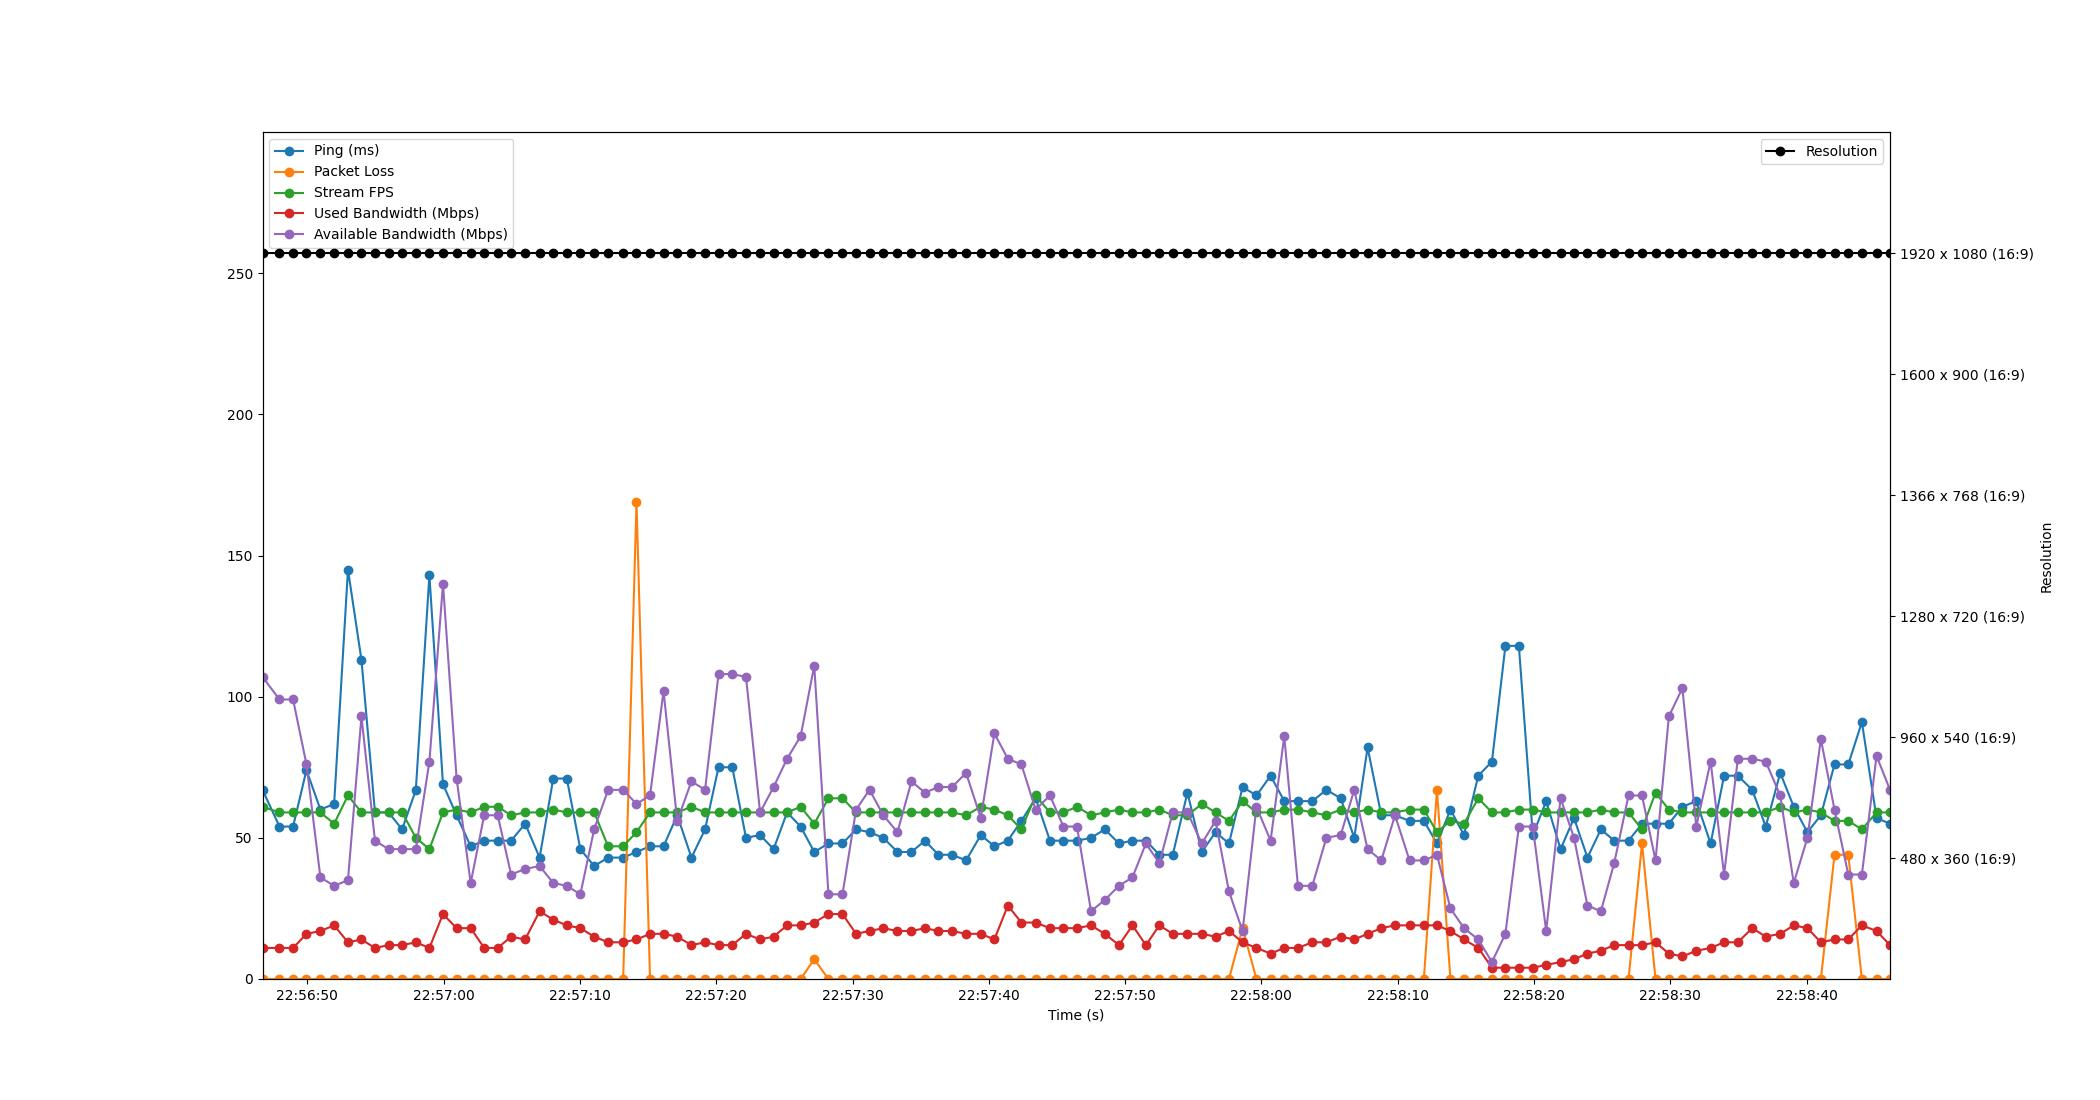

Data behind this chart, as committed beside it:
Time, Timestamp, Ping, Packet Loss, Stream FPS, Used Bandwidth, Resolution, Available Bandwidth
3.814697265625e-06, 2023-07-19 22:56:46.712539, 67, 0, 61, 11, 1920 x 1080 (16:9), 107
1.247, 2023-07-19 22:56:47.959121, 54, 0, 59, 11, 1920 x 1080 (16:9), 99
2.244, 2023-07-19 22:56:48.956801, 54, 0, 59, 11, 1920 x 1080 (16:9), 99
3.227, 2023-07-19 22:56:49.939062, 74, 0, 59, 16, 1920 x 1080 (16:9), 76
4.248, 2023-07-19 22:56:50.960684, 60, 0, 59, 17, 1920 x 1080 (16:9), 36
5.255, 2023-07-19 22:56:51.967984, 62, 0, 55, 19, 1920 x 1080 (16:9), 33
6.27, 2023-07-19 22:56:52.982747, 145, 0, 65, 13, 1920 x 1080 (16:9), 35
7.26, 2023-07-19 22:56:53.972943, 113, 0, 59, 14, 1920 x 1080 (16:9), 93
8.252, 2023-07-19 22:56:54.964899, 59, 0, 59, 11, 1920 x 1080 (16:9), 49
9.247, 2023-07-19 22:56:55.959141, 59, 0, 59, 12, 1920 x 1080 (16:9), 46
10.24, 2023-07-19 22:56:56.957133, 53, 0, 59, 12, 1920 x 1080 (16:9), 46
11.25, 2023-07-19 22:56:57.963048, 67, 0, 50, 13, 1920 x 1080 (16:9), 46
12.24, 2023-07-19 22:56:58.957143, 143, 0, 46, 11, 1920 x 1080 (16:9), 77
13.24, 2023-07-19 22:56:59.954433, 69, 0, 59, 23, 1920 x 1080 (16:9), 140
14.24, 2023-07-19 22:57:00.952453, 58, 0, 60, 18, 1920 x 1080 (16:9), 71
15.27, 2023-07-19 22:57:01.987088, 47, 0, 59, 18, 1920 x 1080 (16:9), 34
16.26, 2023-07-19 22:57:02.976701, 49, 0, 61, 11, 1920 x 1080 (16:9), 58
17.25, 2023-07-19 22:57:03.966824, 49, 0, 61, 11, 1920 x 1080 (16:9), 58
18.24, 2023-07-19 22:57:04.954553, 49, 0, 58, 15, 1920 x 1080 (16:9), 37
19.27, 2023-07-19 22:57:05.983557, 55, 0, 59, 14, 1920 x 1080 (16:9), 39
20.33, 2023-07-19 22:57:07.043940, 43, 0, 59, 24, 1920 x 1080 (16:9), 40
21.33, 2023-07-19 22:57:08.043651, 71, 0, 60, 21, 1920 x 1080 (16:9), 34
22.32, 2023-07-19 22:57:09.037224, 71, 0, 59, 19, 1920 x 1080 (16:9), 33
23.32, 2023-07-19 22:57:10.031929, 46, 0, 59, 18, 1920 x 1080 (16:9), 30
24.33, 2023-07-19 22:57:11.044659, 40, 0, 59, 15, 1920 x 1080 (16:9), 53
25.36, 2023-07-19 22:57:12.068533, 43, 0, 47, 13, 1920 x 1080 (16:9), 67
26.46, 2023-07-19 22:57:13.174067, 43, 0, 47, 13, 1920 x 1080 (16:9), 67
27.44, 2023-07-19 22:57:14.150437, 45, 169, 52, 14, 1920 x 1080 (16:9), 62
28.43, 2023-07-19 22:57:15.144747, 47, 0, 59, 16, 1920 x 1080 (16:9), 65
29.42, 2023-07-19 22:57:16.135671, 47, 0, 59, 16, 1920 x 1080 (16:9), 102
30.43, 2023-07-19 22:57:17.139709, 58, 0, 59, 15, 1920 x 1080 (16:9), 56
31.47, 2023-07-19 22:57:18.183801, 43, 0, 61, 12, 1920 x 1080 (16:9), 70
32.47, 2023-07-19 22:57:19.182027, 53, 0, 59, 13, 1920 x 1080 (16:9), 67
33.46, 2023-07-19 22:57:20.170025, 75, 0, 59, 12, 1920 x 1080 (16:9), 108
34.47, 2023-07-19 22:57:21.179223, 75, 0, 59, 12, 1920 x 1080 (16:9), 108
35.47, 2023-07-19 22:57:22.186025, 50, 0, 59, 16, 1920 x 1080 (16:9), 107
36.51, 2023-07-19 22:57:23.218288, 51, 0, 59, 14, 1920 x 1080 (16:9), 59
37.5, 2023-07-19 22:57:24.209695, 46, 0, 59, 15, 1920 x 1080 (16:9), 68
38.49, 2023-07-19 22:57:25.199836, 59, 0, 59, 19, 1920 x 1080 (16:9), 78
39.48, 2023-07-19 22:57:26.194303, 54, 0, 61, 19, 1920 x 1080 (16:9), 86
40.48, 2023-07-19 22:57:27.192392, 45, 7, 55, 20, 1920 x 1080 (16:9), 111
41.52, 2023-07-19 22:57:28.234198, 48, 0, 64, 23, 1920 x 1080 (16:9), 30
42.55, 2023-07-19 22:57:29.263965, 48, 0, 64, 23, 1920 x 1080 (16:9), 30
43.55, 2023-07-19 22:57:30.262546, 53, 0, 59, 16, 1920 x 1080 (16:9), 60
44.54, 2023-07-19 22:57:31.247693, 52, 0, 59, 17, 1920 x 1080 (16:9), 67
45.55, 2023-07-19 22:57:32.260702, 50, 0, 59, 18, 1920 x 1080 (16:9), 58
46.58, 2023-07-19 22:57:33.296367, 45, 0, 59, 17, 1920 x 1080 (16:9), 52
47.61, 2023-07-19 22:57:34.326654, 45, 0, 59, 17, 1920 x 1080 (16:9), 70
48.6, 2023-07-19 22:57:35.314993, 49, 0, 59, 18, 1920 x 1080 (16:9), 66
49.59, 2023-07-19 22:57:36.299103, 44, 0, 59, 17, 1920 x 1080 (16:9), 68
50.59, 2023-07-19 22:57:37.304574, 44, 0, 59, 17, 1920 x 1080 (16:9), 68
51.62, 2023-07-19 22:57:38.329213, 42, 0, 58, 16, 1920 x 1080 (16:9), 73
52.7, 2023-07-19 22:57:39.413139, 51, 0, 61, 16, 1920 x 1080 (16:9), 57
53.7, 2023-07-19 22:57:40.408063, 47, 0, 60, 14, 1920 x 1080 (16:9), 87
54.68, 2023-07-19 22:57:41.394016, 49, 0, 58, 26, 1920 x 1080 (16:9), 78
55.68, 2023-07-19 22:57:42.391118, 56, 0, 53, 20, 1920 x 1080 (16:9), 76
56.72, 2023-07-19 22:57:43.432372, 64, 0, 65, 20, 1920 x 1080 (16:9), 60
57.77, 2023-07-19 22:57:44.485521, 49, 0, 59, 18, 1920 x 1080 (16:9), 65
58.76, 2023-07-19 22:57:45.471766, 49, 0, 59, 18, 1920 x 1080 (16:9), 54
59.76, 2023-07-19 22:57:46.470360, 49, 0, 61, 18, 1920 x 1080 (16:9), 54
... 59 more rows
